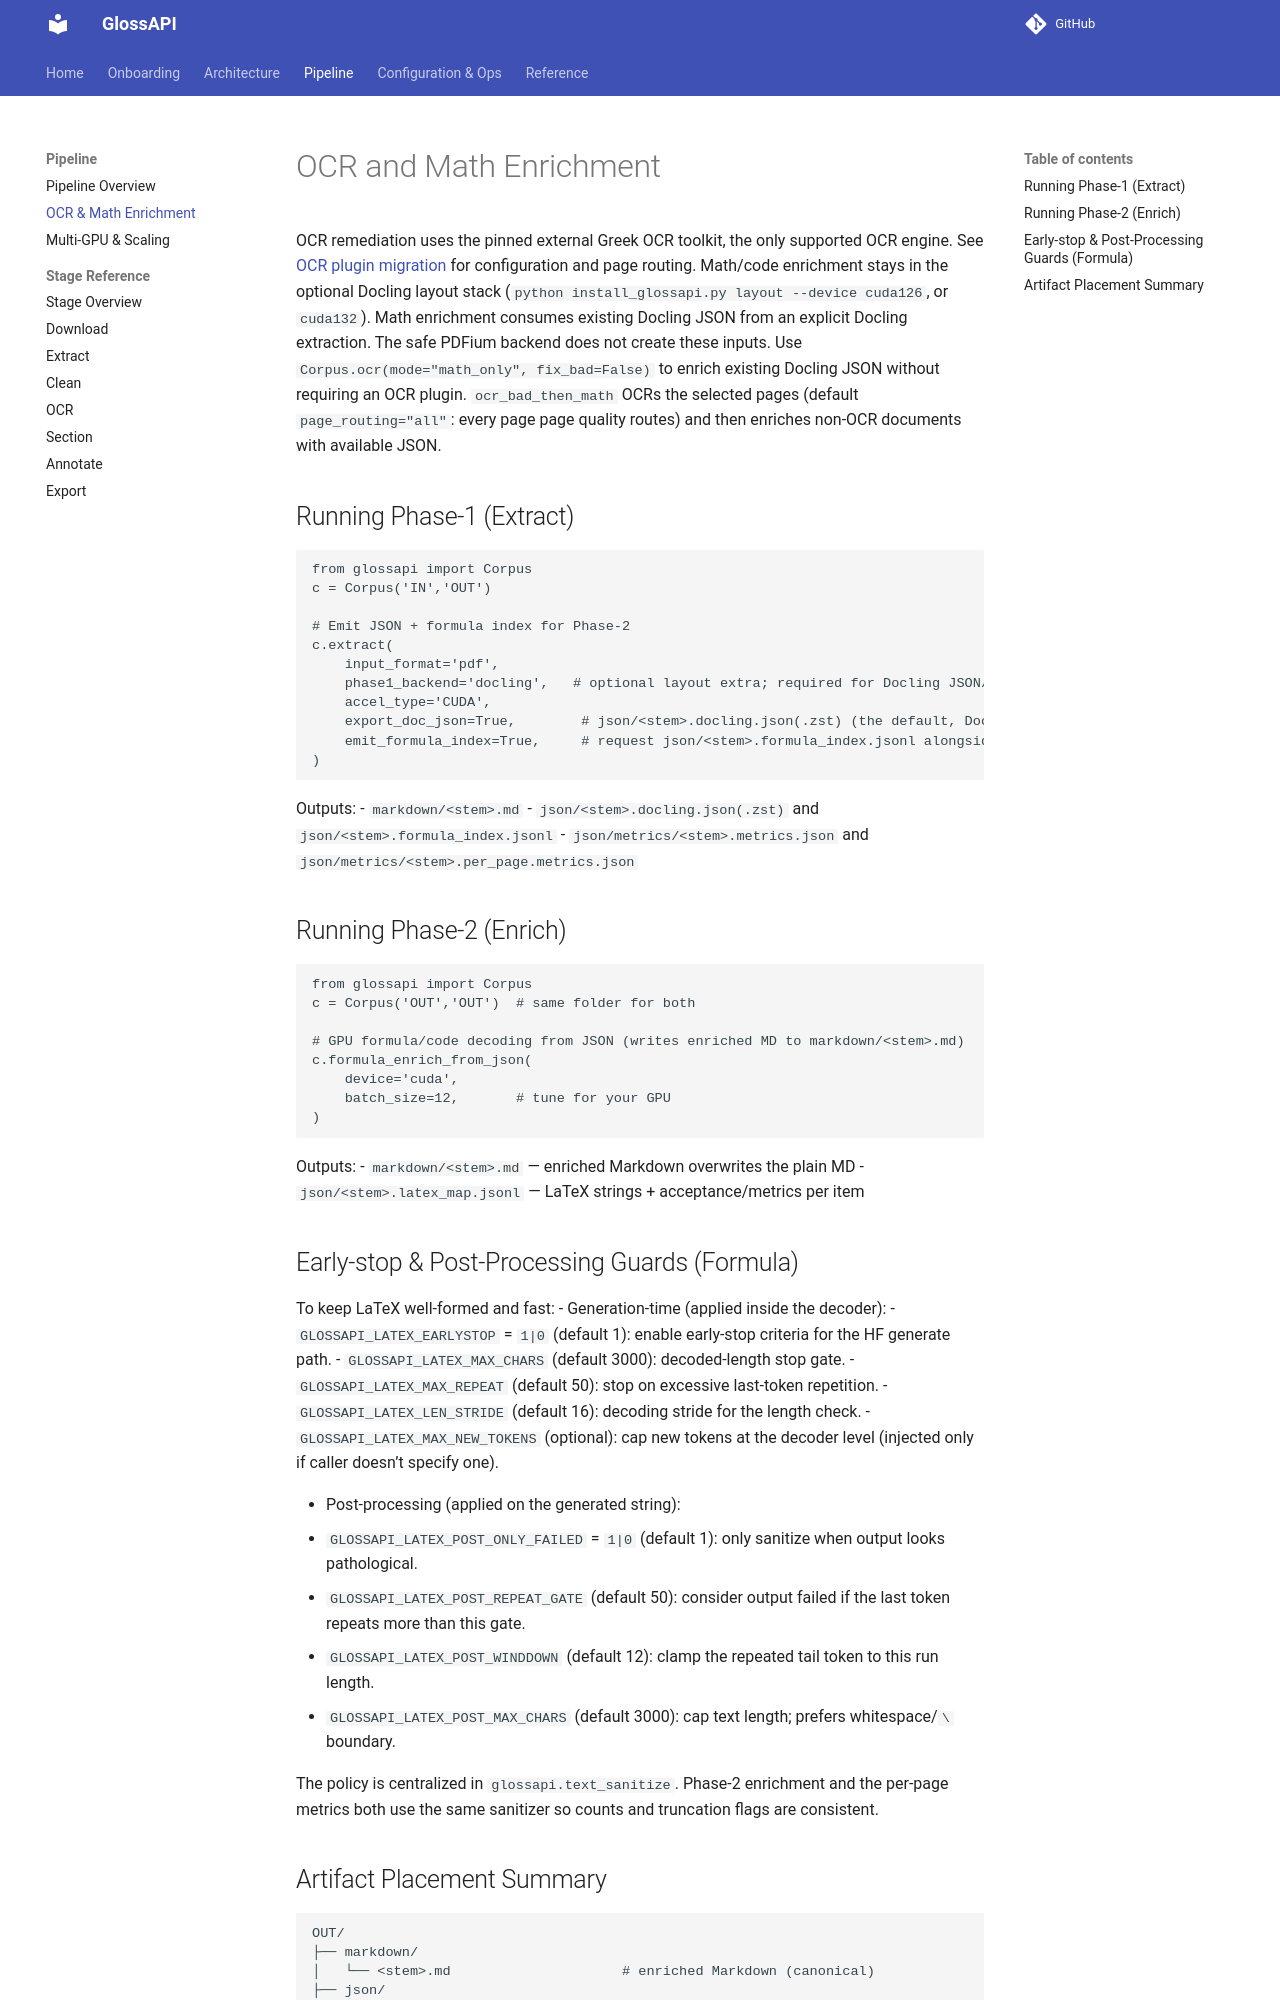

repository: eellak/glossAPI · page: ocr_and_math_enhancement/index.html · generator: mkdocs

# OCR and Math Enrichment

OCR remediation uses the pinned external Greek OCR toolkit, the only supported OCR engine. See
[OCR plugin migration](ocr_plugin_migration.md) for configuration and page routing.
Math/code enrichment stays in the optional Docling layout stack (`python install_glossapi.py layout --device cuda126`,
or `cuda132`). Math enrichment consumes existing Docling JSON from an explicit Docling extraction. The safe PDFium
backend does not create these inputs.
Use `Corpus.ocr(mode="math_only", fix_bad=False)` to enrich existing Docling JSON
without requiring an OCR plugin. `ocr_bad_then_math` OCRs the selected pages (default `page_routing="all"`: every page page quality routes)
and then enriches non-OCR documents with available JSON.

## Running Phase‑1 (Extract)

```python
from glossapi import Corpus
c = Corpus('IN','OUT')

# Emit JSON + formula index for Phase‑2
c.extract(
    input_format='pdf',
    phase1_backend='docling',   # optional layout extra; required for Docling JSON/formula artifacts
    accel_type='CUDA',
    export_doc_json=True,        # json/<stem>.docling.json(.zst) (the default, Docling backend only)
    emit_formula_index=True,     # request json/<stem>.formula_index.jsonl alongside the JSON
)
```

Outputs:
- `markdown/<stem>.md`
- `json/<stem>.docling.json(.zst)` and `json/<stem>.formula_index.jsonl`
- `json/metrics/<stem>.metrics.json` and `json/metrics/<stem>.per_page.metrics.json`

## Running Phase‑2 (Enrich)

```python
from glossapi import Corpus
c = Corpus('OUT','OUT')  # same folder for both

# GPU formula/code decoding from JSON (writes enriched MD to markdown/<stem>.md)
c.formula_enrich_from_json(
    device='cuda',
    batch_size=12,       # tune for your GPU
)
```

Outputs:
- `markdown/<stem>.md` — enriched Markdown overwrites the plain MD
- `json/<stem>.latex_map.jsonl` — LaTeX strings + acceptance/metrics per item

## Early‑stop & Post‑Processing Guards (Formula)

To keep LaTeX well‑formed and fast:
- Generation‑time (applied inside the decoder):
  - `GLOSSAPI_LATEX_EARLYSTOP` = `1|0` (default 1): enable early‑stop criteria for the HF generate path.
  - `GLOSSAPI_LATEX_MAX_CHARS` (default 3000): decoded‑length stop gate.
  - `GLOSSAPI_LATEX_MAX_REPEAT` (default 50): stop on excessive last‑token repetition.
  - `GLOSSAPI_LATEX_LEN_STRIDE` (default 16): decoding stride for the length check.
  - `GLOSSAPI_LATEX_MAX_NEW_TOKENS` (optional): cap new tokens at the decoder level (injected only if caller doesn’t specify one).

- Post‑processing (applied on the generated string):
  - `GLOSSAPI_LATEX_POST_ONLY_FAILED` = `1|0` (default 1): only sanitize when output looks pathological.
  - `GLOSSAPI_LATEX_POST_REPEAT_GATE` (default 50): consider output failed if the last token repeats more than this gate.
  - `GLOSSAPI_LATEX_POST_WINDDOWN` (default 12): clamp the repeated tail token to this run length.
  - `GLOSSAPI_LATEX_POST_MAX_CHARS` (default 3000): cap text length; prefers whitespace/`\` boundary.

The policy is centralized in `glossapi.text_sanitize`. Phase‑2 enrichment and the per‑page metrics both use the same sanitizer so counts and truncation flags are consistent.
